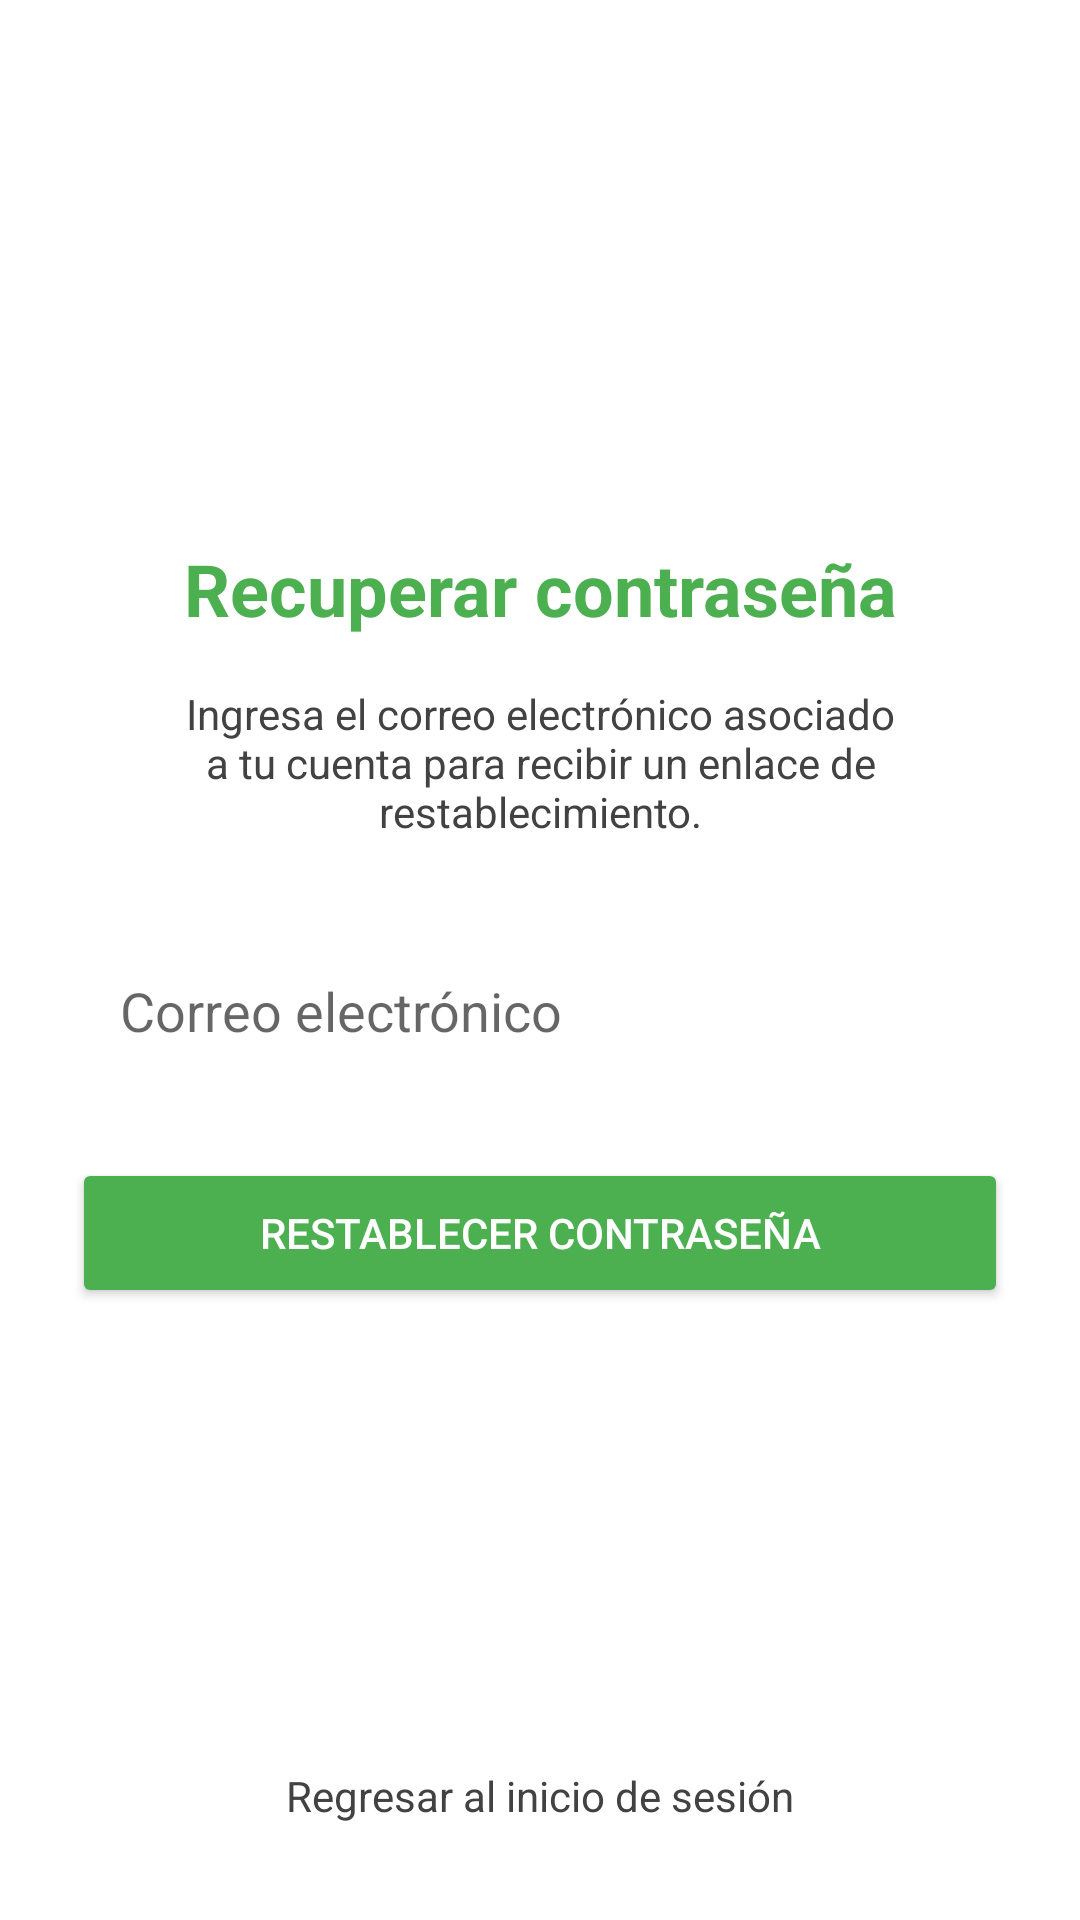

Produce the Android XML layout that renders to this screen, including the resource entries it uses.
<!-- AndroidManifest.xml: activity theme Theme.Mechewallet -->
<!-- res/layout/activity_forgot_password.xml -->
<?xml version="1.0" encoding="utf-8"?>
<androidx.constraintlayout.widget.ConstraintLayout
    xmlns:android="http://schemas.android.com/apk/res/android"
    xmlns:app="http://schemas.android.com/apk/res-auto"
    xmlns:tools="http://schemas.android.com/tools"
    android:layout_width="match_parent"
    android:layout_height="match_parent"
    android:background="@color/white"
    tools:context=".ForgotPasswordActivity">

    <ImageView
        android:id="@+id/logo_forgot_password"
        android:layout_width="100dp"
        android:layout_height="100dp"
        android:layout_marginTop="64dp"
        android:src="@drawable/ic_launcher_foreground"
        app:layout_constraintTop_toTopOf="parent"
        app:layout_constraintStart_toStartOf="parent"
        app:layout_constraintEnd_toEndOf="parent"
        android:contentDescription="Logo de la aplicación" />

    <TextView
        android:id="@+id/forgot_password_title"
        android:layout_width="wrap_content"
        android:layout_height="wrap_content"
        android:layout_marginTop="16dp"
        android:text="Recuperar contraseña"
        android:textSize="24sp"
        android:textStyle="bold"
        android:textColor="@color/dashboard_green"
        app:layout_constraintTop_toBottomOf="@id/logo_forgot_password"
        app:layout_constraintStart_toStartOf="parent"
        app:layout_constraintEnd_toEndOf="parent" />

    <TextView
        android:id="@+id/forgot_password_instruction"
        android:layout_width="0dp"
        android:layout_height="wrap_content"
        android:layout_marginHorizontal="32dp"
        android:layout_marginTop="16dp"
        android:text="Ingresa el correo electrónico asociado a tu cuenta para recibir un enlace de restablecimiento."
        android:textAlignment="center"
        android:textColor="@color/text_dark_grey"
        app:layout_constraintTop_toBottomOf="@id/forgot_password_title"
        app:layout_constraintStart_toStartOf="parent"
        app:layout_constraintEnd_toEndOf="parent" />

    <EditText
        android:id="@+id/email_input_forgot_password"
        android:layout_width="0dp"
        android:layout_height="50dp"
        android:layout_marginHorizontal="24dp"
        android:layout_marginTop="32dp"
        android:hint="Correo electrónico"
        android:inputType="textEmailAddress"
        android:paddingHorizontal="16dp"
        android:background="@drawable/input_background"
        app:layout_constraintTop_toBottomOf="@id/forgot_password_instruction"
        app:layout_constraintStart_toStartOf="parent"
        app:layout_constraintEnd_toEndOf="parent" />

    <Button
        android:id="@+id/reset_password_button"
        android:layout_width="0dp"
        android:layout_height="50dp"
        android:layout_marginHorizontal="24dp"
        android:layout_marginTop="24dp"
        android:backgroundTint="@color/dashboard_green"
        android:text="Restablecer contraseña"
        android:textColor="@color/white"
        app:layout_constraintTop_toBottomOf="@id/email_input_forgot_password"
        app:layout_constraintStart_toStartOf="parent"
        app:layout_constraintEnd_toEndOf="parent" />

    <TextView
        android:id="@+id/back_to_login_link"
        android:layout_width="wrap_content"
        android:layout_height="wrap_content"
        android:layout_marginBottom="32dp"
        android:text="Regresar al inicio de sesión"
        android:textColor="@color/text_dark_grey"
        app:layout_constraintBottom_toBottomOf="parent"
        app:layout_constraintStart_toStartOf="parent"
        app:layout_constraintEnd_toEndOf="parent" />

</androidx.constraintlayout.widget.ConstraintLayout>
<!-- resources referenced by this layout -->
<resources>
  <color name="dashboard_green">#4CAF50</color>
  <color name="text_dark_grey">#424242</color>
  <color name="white">#FFFFFFFF</color>
  <style name="Theme.Mechewallet" parent="Theme.AppCompat.Light.NoActionBar">
          <item name="colorPrimary">@color/dashboard_green</item>
          <item name="colorPrimaryDark">@color/dashboard_green</item>
          <item name="colorAccent">@color/dashboard_green</item>
          <item name="colorSecondary">@color/dashboard_green</item>
          <item name="colorOnSecondary">@color/white</item>
          <item name="android:textColorPrimary">@color/text_dark_grey</item>
          <item name="android:textColorSecondary">@color/text_light_grey</item>
          <item name="android:statusBarColor">@color/dashboard_green</item>
          <item name="android:windowLightStatusBar">false</item>
      </style>
  <color name="text_light_grey">#757575</color>
</resources>
